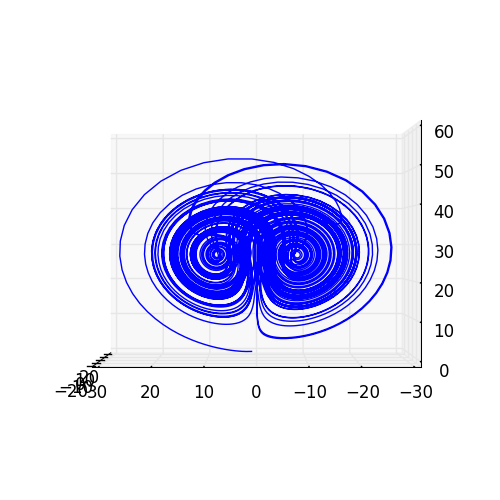
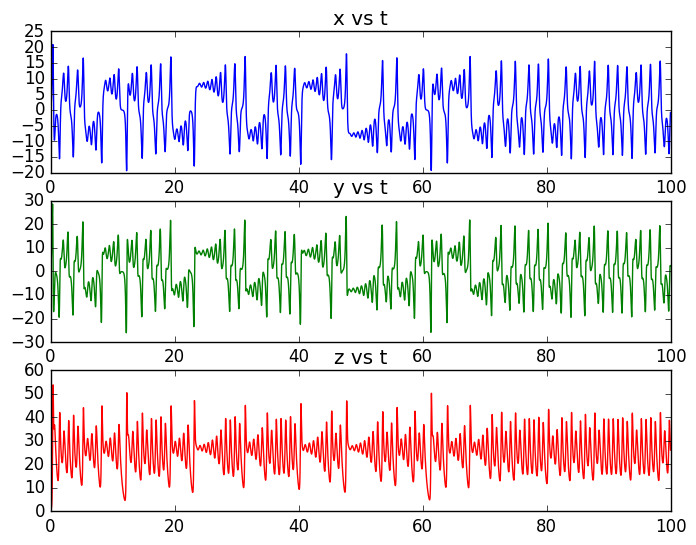

Write the Python code that produced these figures, in order.
from matplotlib import pyplot as plt
import numpy as np

h = 0.01
xn = 1
yn = 1
zn = 1
a = 10
b = 7/3
c = 28
t_sol = []
x_sol = []
y_sol = []
z_sol = []

for i in np.arange(0, 100, 0.01):
    k1 = a*h*(yn-xn)
    l1 = h*(c*xn-xn*zn-yn)
    m1 = h*(xn*yn-b*zn)

    k2 = a*h*(yn-(xn+k1/2))
    l2 = h*(c*xn-xn*zn-(yn+l1/2))
    m2 = h*(xn*yn-b*(zn+m1/2))

    k3 = a*h*(yn-(xn+k2/2))
    l3 = h*(c*xn-xn*zn-(yn+l2/2))
    m3 = h*(xn*yn-b*(zn+m2/2))

    k4 = a*h*(yn-(xn+k3))
    l4 = h*(c*xn-xn*zn-(yn+l3))
    m4 = h*(xn*yn-b*(zn+m3))

    xn_1 = xn + 1/6 * (k1 + 2*k2 + 2*k3 + k4)
    yn_1 = yn + 1/6 * (l1 + 2*l2 + 2*l3 + l4)
    zn_1 = zn + 1/6 * (m1 + 2*m2 + 2*m3 + m4)

    if i == 0:
        xn_1 = xn
        yn_1 = yn
        zn_1 = xn

    t_sol.append(i)
    x_sol.append(xn_1)
    y_sol.append(yn_1)
    z_sol.append(zn_1)

    xn = xn_1
    yn = yn_1
    zn = zn_1

plt.style.use('classic')
fig = plt.figure(1)
ax = plt.axes(projection='3d')
ax.plot(x_sol, y_sol, z_sol)
# plt.axis('off')
plt.figure(2)
plt.subplot(3, 1, 1)
plt.title('x vs t')
plt.plot(t_sol, x_sol, label='x')
plt.subplot(3, 1, 2)
plt.title('y vs t')
plt.plot(t_sol, y_sol,'g', label='y')
plt.subplot(3, 1, 3)
plt.title('z vs t')
plt.plot(t_sol, z_sol,'r', label='z')

ax.view_init(0, 180)
plt.show()
